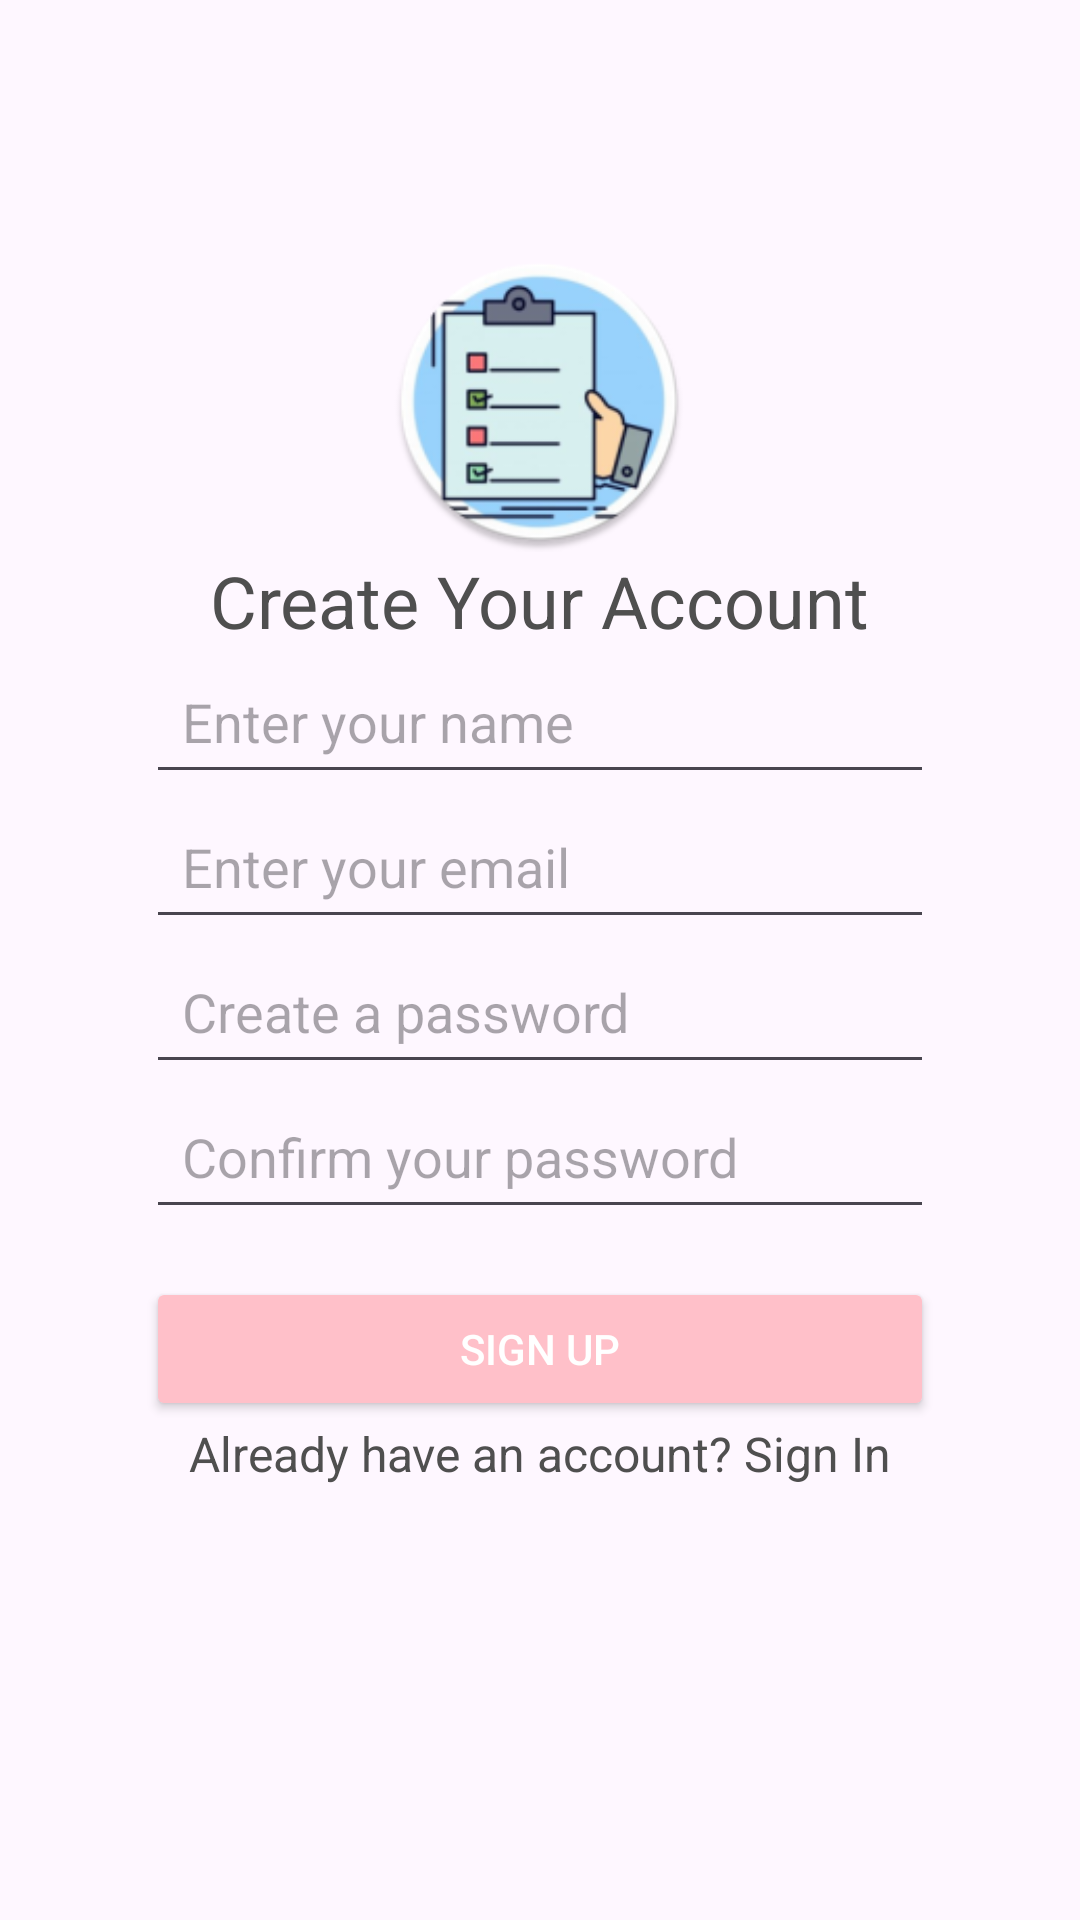

Android layout source for this screen:
<!-- AndroidManifest.xml: application theme Theme.ToDoGo -->
<!-- res/layout/activity_sign_up.xml -->
<androidx.constraintlayout.widget.ConstraintLayout
    xmlns:android="http://schemas.android.com/apk/res/android"
    xmlns:app="http://schemas.android.com/apk/res-auto"
    xmlns:tools="http://schemas.android.com/tools"
    android:layout_width="match_parent"
    android:layout_height="match_parent"
    android:padding="16dp">


    

    <ImageView
        android:id="@+id/logoImageView"
        android:layout_width="100dp"
        android:layout_height="100dp"
        android:layout_marginTop="68dp"
        android:src="@mipmap/logo_round"
        app:layout_constraintEnd_toEndOf="parent"
        app:layout_constraintHorizontal_bias="0.498"
        app:layout_constraintStart_toStartOf="parent"
        app:layout_constraintTop_toTopOf="parent" />

    <TextView
        android:id="@+id/titleTextView"
        android:layout_width="wrap_content"
        android:layout_height="wrap_content"
        android:text="Create Your Account"
        android:textSize="24sp"
        android:textColor="@color/primary_text_color"
        app:layout_constraintTop_toBottomOf="@id/logoImageView"
        app:layout_constraintStart_toStartOf="parent"
        app:layout_constraintEnd_toEndOf="parent"/>

    <EditText
        android:id="@+id/nameEditText"
        android:layout_width="0dp"
        android:layout_height="wrap_content"
        android:hint="Enter your name"
        android:inputType="textPersonName"
        android:padding="12dp"
        app:layout_constraintTop_toBottomOf="@id/titleTextView"
        app:layout_constraintStart_toStartOf="parent"
        app:layout_constraintEnd_toEndOf="parent"
        app:layout_constraintWidth_percent="0.8"/>

    
    <EditText
        android:id="@+id/emailEditText"
        android:layout_width="0dp"
        android:layout_height="wrap_content"
        android:hint="Enter your email"
        android:inputType="textEmailAddress"
        android:padding="12dp"
        app:layout_constraintTop_toBottomOf="@id/nameEditText"
        app:layout_constraintStart_toStartOf="parent"
        app:layout_constraintEnd_toEndOf="parent"
        app:layout_constraintWidth_percent="0.8"/>

    
    <EditText
        android:id="@+id/passwordEditText"
        android:layout_width="0dp"
        android:layout_height="wrap_content"
        android:hint="Create a password"
        android:inputType="textPassword"
        android:padding="12dp"
        app:layout_constraintTop_toBottomOf="@id/emailEditText"
        app:layout_constraintStart_toStartOf="parent"
        app:layout_constraintEnd_toEndOf="parent"
        app:layout_constraintWidth_percent="0.8"/>

    
    <EditText
        android:id="@+id/confirmPasswordEditText"
        android:layout_width="0dp"
        android:layout_height="wrap_content"
        android:hint="Confirm your password"
        android:inputType="textPassword"
        android:padding="12dp"
        app:layout_constraintTop_toBottomOf="@id/passwordEditText"
        app:layout_constraintStart_toStartOf="parent"
        app:layout_constraintEnd_toEndOf="parent"
        app:layout_constraintWidth_percent="0.8"/>

    
    <Button
        android:id="@+id/signUpButton"
        android:layout_width="0dp"
        android:layout_height="wrap_content"
        android:text="Sign Up"
        android:backgroundTint="@color/primary_button_color"
        android:textColor="@android:color/white"
        android:layout_marginTop="16dp"
        app:layout_constraintTop_toBottomOf="@id/confirmPasswordEditText"
        app:layout_constraintStart_toStartOf="parent"
        app:layout_constraintEnd_toEndOf="parent"
        app:layout_constraintWidth_percent="0.8"/>

    
    <TextView
        android:id="@+id/signInRedirectTextView"
        android:layout_width="wrap_content"
        android:layout_height="wrap_content"
        android:text="Already have an account? Sign In"
        android:textColor="@color/primary_text_color"
        android:textSize="16sp"
        app:layout_constraintTop_toBottomOf="@id/signUpButton"
        app:layout_constraintStart_toStartOf="parent"
        app:layout_constraintEnd_toEndOf="parent"/>

</androidx.constraintlayout.widget.ConstraintLayout>
<!-- resources referenced by this layout -->
<resources>
  <color name="primary_button_color">#FFC0C9</color>
  <color name="primary_text_color">#4F4F4F</color>
  <!-- mipmap logo_round: webp bitmap (mipmap-xxhdpi, 15276 bytes) -->
  <style name="Theme.ToDoGo" parent="Base.Theme.ToDoGo" />
  <style name="Base.Theme.ToDoGo" parent="Theme.Material3.DayNight.NoActionBar">
          
          
      </style>
</resources>
